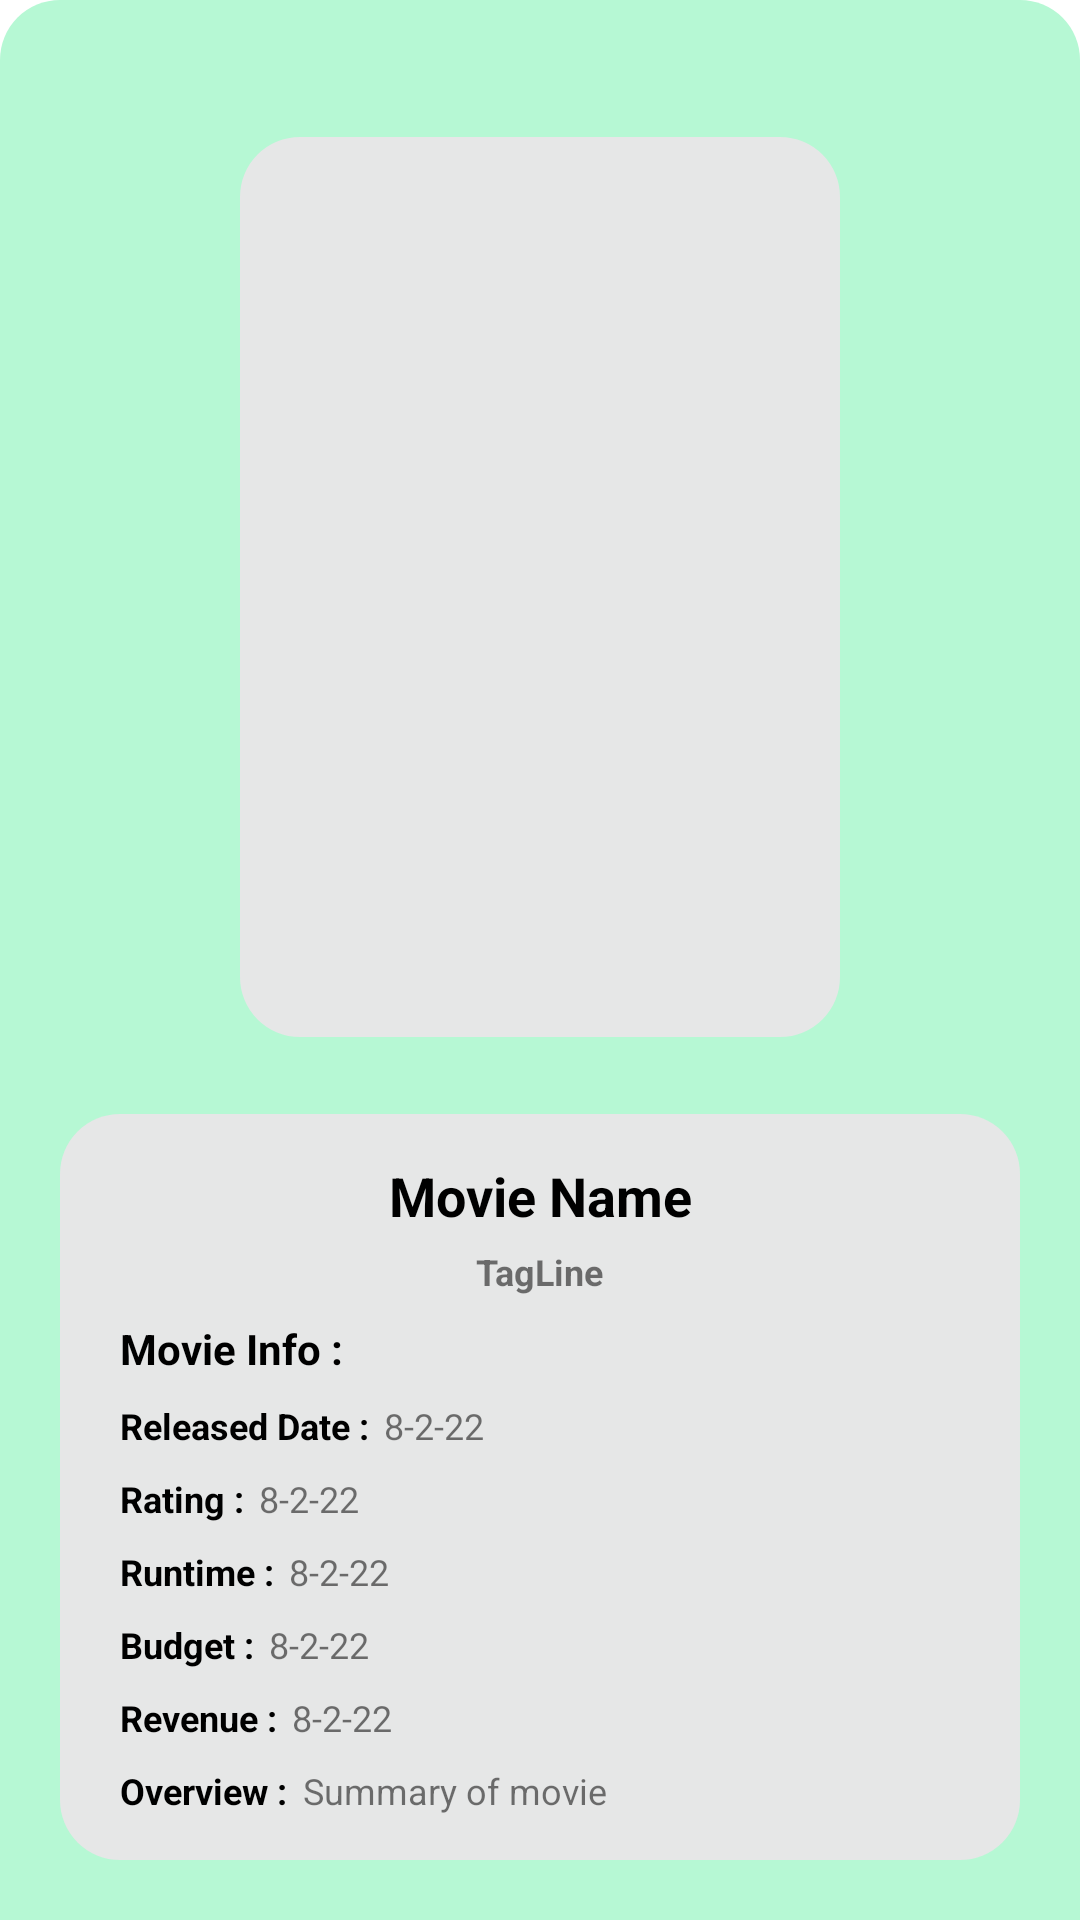

Layout XML and referenced resources for this Android screen:
<!-- AndroidManifest.xml: application theme Theme.InternProject -->
<!-- res/layout/fragment_movie_details.xml -->
<?xml version="1.0" encoding="utf-8"?>
<androidx.constraintlayout.widget.ConstraintLayout xmlns:android="http://schemas.android.com/apk/res/android"
    xmlns:app="http://schemas.android.com/apk/res-auto"
    xmlns:tools="http://schemas.android.com/tools"
    android:id="@+id/detailsMovie"
    android:layout_width="match_parent"
    android:layout_height="match_parent"
    android:background="@drawable/fragment_shape"
    android:backgroundTint="#B6F8D4"
    android:padding="20dp"
    app:behavior_hideable="false"
    app:layout_behavior="@string/bottom_sheet_behavior"
    tools:context=".ui.MovieDetailsFragment">

    <androidx.constraintlayout.widget.ConstraintLayout
        android:id="@+id/imgLayout"
        android:layout_width="match_parent"
        android:layout_height="wrap_content"
        app:layout_constraintBottom_toTopOf="@+id/constraintLayout"
        app:layout_constraintEnd_toEndOf="parent"
        app:layout_constraintStart_toStartOf="parent"
        app:layout_constraintTop_toTopOf="parent">

        <com.google.android.material.imageview.ShapeableImageView
            android:id="@+id/imgBackground"
            android:layout_width="match_parent"
            android:layout_height="350dp"
            android:alpha="0.1"
            android:scaleType="centerCrop"
            android:src="@drawable/movie_loading"
            app:layout_constraintBottom_toBottomOf="parent"
            app:layout_constraintEnd_toEndOf="parent"
            app:layout_constraintStart_toStartOf="parent"
            app:layout_constraintTop_toTopOf="parent"
            app:shapeAppearanceOverlay="@style/RoundedImageView"
            />

        <com.google.android.material.imageview.ShapeableImageView
            android:id="@+id/imgDetails"
            android:layout_width="200dp"
            android:layout_height="300dp"
            android:layout_gravity="center"
            android:background="@color/behWhite"
            android:scaleType="centerCrop"
            android:src="@drawable/movie_loading"
            app:layout_constraintBottom_toBottomOf="parent"
            app:layout_constraintEnd_toEndOf="parent"
            app:layout_constraintStart_toStartOf="parent"
            app:layout_constraintTop_toTopOf="parent"
            app:shapeAppearanceOverlay="@style/RoundedImageView" />

    </androidx.constraintlayout.widget.ConstraintLayout>

    <androidx.constraintlayout.widget.ConstraintLayout
        android:id="@+id/constraintLayout"
        android:layout_width="match_parent"
        android:layout_height="0dp"
        android:background="@drawable/bg_details"
        android:padding="15dp"
        app:layout_constraintBottom_toBottomOf="parent"
        app:layout_constraintEnd_toEndOf="parent"
        app:layout_constraintStart_toStartOf="parent">

        <ScrollView
            android:layout_width="0dp"
            android:layout_height="match_parent"
            app:layout_constraintBottom_toBottomOf="parent"
            app:layout_constraintEnd_toEndOf="parent"
            app:layout_constraintStart_toStartOf="parent"
            app:layout_constraintTop_toTopOf="parent">

            <androidx.constraintlayout.widget.ConstraintLayout
                android:layout_width="match_parent"
                android:layout_height="wrap_content">

                <TextView
                    android:id="@+id/tvMovieName"
                    android:layout_width="wrap_content"
                    android:layout_height="wrap_content"
                    android:text="@string/movie_name"
                    android:textColor="@color/black"
                    android:textSize="18sp"
                    android:textStyle="bold"
                    app:layout_constraintEnd_toEndOf="parent"
                    app:layout_constraintStart_toStartOf="parent"
                    app:layout_constraintTop_toTopOf="parent" />

                <TextView
                    android:id="@+id/txtTagline"
                    android:layout_width="wrap_content"
                    android:layout_height="wrap_content"
                    android:layout_marginTop="5dp"
                    android:text="@string/tagline"
                    android:textSize="12sp"
                    android:textStyle="bold"
                    app:layout_constraintEnd_toEndOf="parent"
                    app:layout_constraintStart_toStartOf="parent"
                    app:layout_constraintTop_toBottomOf="@id/tvMovieName" />

                <TextView
                    android:id="@+id/txtInfo"
                    android:layout_width="wrap_content"
                    android:layout_height="wrap_content"
                    android:layout_marginStart="5dp"
                    android:layout_marginTop="8dp"
                    android:text="@string/movie_info"
                    android:textColor="@color/black"
                    android:textSize="14sp"
                    android:textStyle="bold"
                    app:layout_constraintStart_toStartOf="parent"
                    app:layout_constraintTop_toBottomOf="@id/txtTagline" />

                <TextView
                    android:id="@+id/txtDateDetails"
                    android:layout_width="wrap_content"
                    android:layout_height="wrap_content"
                    android:layout_marginStart="5dp"
                    android:layout_marginTop="8dp"
                    android:text="@string/released_date"
                    android:textColor="@color/black"
                    android:textSize="12sp"
                    android:textStyle="bold"
                    app:layout_constraintStart_toStartOf="parent"
                    app:layout_constraintTop_toBottomOf="@id/txtInfo" />

                <TextView
                    android:id="@+id/tvReleaseDate"
                    android:layout_width="wrap_content"
                    android:layout_height="wrap_content"
                    android:layout_marginStart="5dp"
                    android:text="@string/_8_2_22"
                    android:textSize="12sp"
                    app:layout_constraintStart_toEndOf="@id/txtDateDetails"
                    app:layout_constraintTop_toTopOf="@id/txtDateDetails" />

                <TextView
                    android:id="@+id/txtRating"
                    android:layout_width="wrap_content"
                    android:layout_height="wrap_content"
                    android:layout_marginStart="5dp"
                    android:layout_marginTop="8dp"
                    android:text="@string/rating"
                    android:textColor="@color/black"
                    android:textSize="12sp"
                    android:textStyle="bold"
                    app:layout_constraintStart_toStartOf="parent"
                    app:layout_constraintTop_toBottomOf="@id/txtDateDetails" />

                <TextView
                    android:id="@+id/tvRating"
                    android:layout_width="wrap_content"
                    android:layout_height="wrap_content"
                    android:layout_marginStart="5dp"
                    android:text="@string/_8_2_22"
                    android:textSize="12sp"
                    app:layout_constraintStart_toEndOf="@id/txtRating"
                    app:layout_constraintTop_toTopOf="@id/txtRating" />

                <TextView
                    android:id="@+id/txtRuntime"
                    android:layout_width="wrap_content"
                    android:layout_height="wrap_content"
                    android:layout_marginStart="5dp"
                    android:layout_marginTop="8dp"
                    android:text="@string/runtime"
                    android:textColor="@color/black"
                    android:textSize="12sp"
                    android:textStyle="bold"
                    app:layout_constraintStart_toStartOf="parent"
                    app:layout_constraintTop_toBottomOf="@id/txtRating" />

                <TextView
                    android:id="@+id/tvRuntime"
                    android:layout_width="wrap_content"
                    android:layout_height="wrap_content"
                    android:layout_marginStart="5dp"
                    android:text="@string/_8_2_22"
                    android:textSize="12sp"
                    app:layout_constraintStart_toEndOf="@id/txtRuntime"
                    app:layout_constraintTop_toTopOf="@id/txtRuntime" />

                <TextView
                    android:id="@+id/txtBudget"
                    android:layout_width="wrap_content"
                    android:layout_height="wrap_content"
                    android:layout_marginStart="5dp"
                    android:layout_marginTop="8dp"
                    android:text="@string/budget"
                    android:textColor="@color/black"
                    android:textSize="12sp"
                    android:textStyle="bold"
                    app:layout_constraintStart_toStartOf="parent"
                    app:layout_constraintTop_toBottomOf="@id/txtRuntime" />

                <TextView
                    android:id="@+id/tvBudget"
                    android:layout_width="wrap_content"
                    android:layout_height="wrap_content"
                    android:layout_marginStart="5dp"
                    android:text="@string/_8_2_22"
                    android:textSize="12sp"
                    app:layout_constraintStart_toEndOf="@id/txtBudget"
                    app:layout_constraintTop_toTopOf="@id/txtBudget" />

                <TextView
                    android:id="@+id/txtRevenue"
                    android:layout_width="wrap_content"
                    android:layout_height="wrap_content"
                    android:layout_marginStart="5dp"
                    android:layout_marginTop="8dp"
                    android:text="@string/revenue"
                    android:textColor="@color/black"
                    android:textSize="12sp"
                    android:textStyle="bold"
                    app:layout_constraintStart_toStartOf="parent"
                    app:layout_constraintTop_toBottomOf="@id/txtBudget" />

                <TextView
                    android:id="@+id/tvRevenue"
                    android:layout_width="wrap_content"
                    android:layout_height="wrap_content"
                    android:layout_marginStart="5dp"
                    android:text="@string/_8_2_22"
                    android:textSize="12sp"
                    app:layout_constraintStart_toEndOf="@id/txtRevenue"
                    app:layout_constraintTop_toTopOf="@id/txtRevenue" />

                <TextView
                    android:id="@+id/txtOverview"
                    android:layout_width="wrap_content"
                    android:layout_height="wrap_content"
                    android:layout_marginStart="5dp"
                    android:layout_marginTop="8dp"
                    android:text="@string/overview"
                    android:textColor="@color/black"
                    android:textSize="12sp"
                    android:textStyle="bold"
                    app:layout_constraintStart_toStartOf="parent"
                    app:layout_constraintTop_toBottomOf="@id/txtRevenue" />

                <TextView
                    android:id="@+id/tvOverview"
                    android:layout_width="wrap_content"
                    android:layout_height="wrap_content"
                    android:layout_marginStart="5dp"
                    android:text="@string/summary"
                    android:textSize="12sp"
                    app:layout_constraintStart_toEndOf="@id/txtOverview"
                    app:layout_constraintTop_toTopOf="@id/txtOverview" />

            </androidx.constraintlayout.widget.ConstraintLayout>


        </ScrollView>

    </androidx.constraintlayout.widget.ConstraintLayout>


</androidx.constraintlayout.widget.ConstraintLayout>
<!-- resources referenced by this layout -->
<resources>
  <color name="behWhite">#E6E7E7</color>
  <color name="black">#FF000000</color>
  <!-- drawable bg_details (drawable-v24) -->
  <?xml version="1.0" encoding="utf-8"?>
  <shape xmlns:android="http://schemas.android.com/apk/res/android"
      android:shape="rectangle">
      <solid android:color="@color/behWhite" />
  
      <corners
          android:bottomLeftRadius="20dp"
          android:bottomRightRadius="20dp"
          android:topLeftRadius="20dp"
          android:topRightRadius="20dp" />
  
  </shape>
  <!-- drawable fragment_shape (drawable-v24) -->
  <?xml version="1.0" encoding="utf-8"?>
  <shape xmlns:android="http://schemas.android.com/apk/res/android"
      android:shape="rectangle">
      <solid android:color="@color/white" />
  
      <corners
          android:topLeftRadius="20dp"
          android:topRightRadius="20dp" />
  
  </shape>
  <string name="_8_2_22">8-2-22</string>
  <string name="budget">Budget :</string>
  <string name="movie_info">Movie Info :</string>
  <string name="movie_name">Movie Name</string>
  <string name="overview">Overview :</string>
  <string name="rating">Rating :</string>
  <string name="released_date">Released Date :</string>
  <string name="revenue">Revenue :</string>
  <string name="runtime">Runtime :</string>
  <string name="summary">Summary of movie</string>
  <string name="tagline">TagLine</string>
  <style name="RoundedImageView">
          <item name="cornerFamily">rounded</item>
          <item name="cornerSize">20dp</item>
      </style>
  <style name="Theme.InternProject" parent="Theme.MaterialComponents.DayNight.NoActionBar">
          
          <item name="colorPrimary">@color/myBlue</item>
          <item name="colorPrimaryVariant">@color/myBlue</item>
          <item name="colorOnPrimary">@color/white</item>
          
          <item name="colorSecondary">@color/teal_200</item>
          <item name="colorSecondaryVariant">@color/teal_700</item>
          <item name="colorOnSecondary">@color/black</item>
          
          <item name="android:statusBarColor">?attr/colorPrimaryVariant</item>
          
      </style>
  <color name="white">#FFFFFFFF</color>
  <color name="myBlue">#517ED8</color>
  <color name="teal_200">#FF03DAC5</color>
  <color name="teal_700">#FF018786</color>
</resources>
